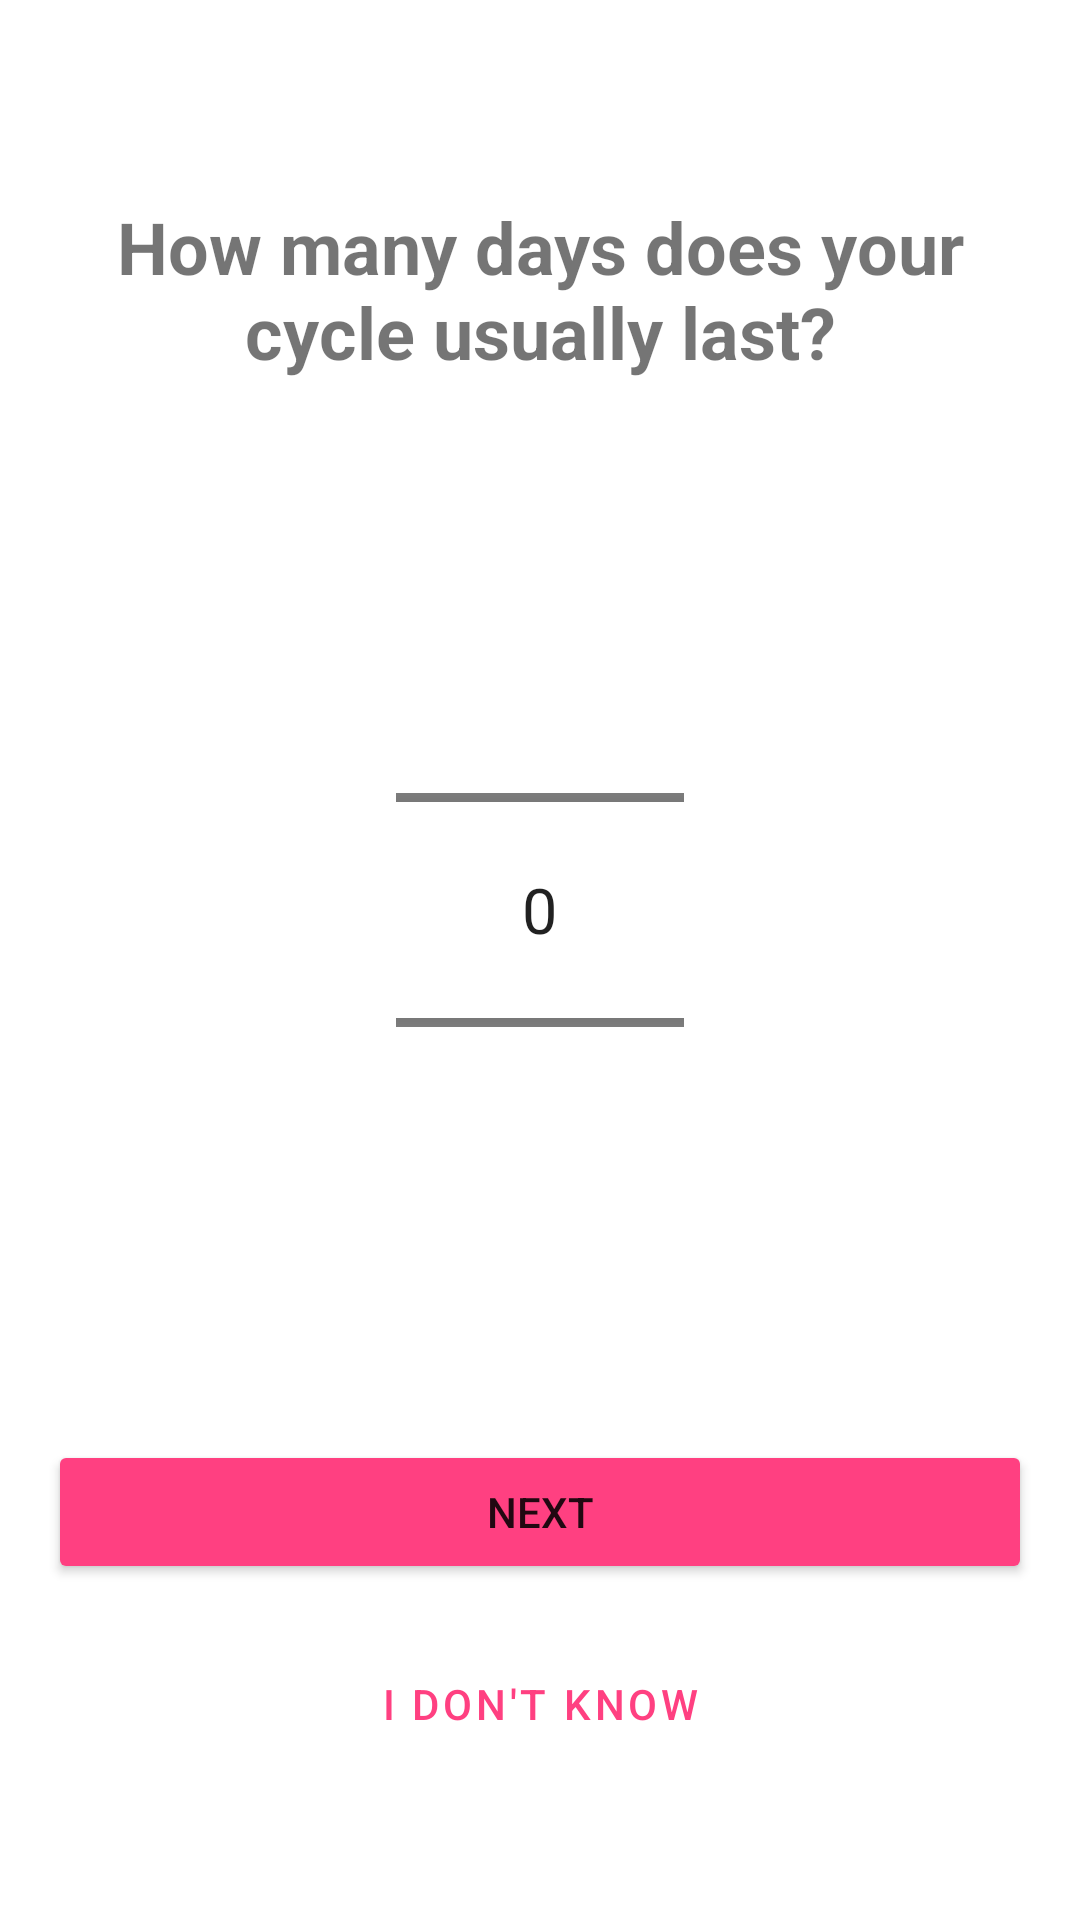

The Android layout XML behind this screen, and the referenced resources:
<!-- AndroidManifest.xml: application theme Theme.Bloom_Russo -->
<!-- res/layout/fragment_onboarding_cycle.xml -->
<?xml version="1.0" encoding="utf-8"?>
<layout xmlns:android="http://schemas.android.com/apk/res/android"
    xmlns:app="http://schemas.android.com/apk/res-auto">

    <androidx.constraintlayout.widget.ConstraintLayout
        android:layout_width="match_parent"
        android:layout_height="match_parent"
        android:padding="16dp">

        <TextView
            android:id="@+id/tvTitle"
            android:layout_width="wrap_content"
            android:layout_height="wrap_content"
            android:text="@string/onboarding_cycle_question"
            android:textSize="24sp"
            android:textStyle="bold"
            android:gravity="center"
            app:layout_constraintTop_toTopOf="parent"
            app:layout_constraintStart_toStartOf="parent"
            app:layout_constraintEnd_toEndOf="parent"
            android:layout_marginTop="50dp"/>

        <NumberPicker
            android:id="@+id/numberPickerCycle"
            android:layout_width="wrap_content"
            android:layout_height="wrap_content"
            app:layout_constraintTop_toBottomOf="@id/tvTitle"
            app:layout_constraintStart_toStartOf="parent"
            app:layout_constraintEnd_toEndOf="parent"
            app:layout_constraintBottom_toTopOf="@id/btnNext"
            android:scaleX="1.5"
            android:scaleY="1.5"/>

        <Button
            android:id="@+id/btnNext"
            android:layout_width="0dp"
            android:layout_height="wrap_content"
            android:text="@string/next"
            android:backgroundTint="@color/bloom_primary"
            app:layout_constraintBottom_toTopOf="@id/btnSkip"
            app:layout_constraintStart_toStartOf="parent"
            app:layout_constraintEnd_toEndOf="parent"
            android:layout_marginBottom="16dp"/>

        <Button
            android:id="@+id/btnSkip"
            android:layout_width="0dp"
            android:layout_height="wrap_content"
            android:text="@string/i_dont_know"
            style="?attr/materialButtonOutlinedStyle"
            app:layout_constraintBottom_toBottomOf="parent"
            app:layout_constraintStart_toStartOf="parent"
            app:layout_constraintEnd_toEndOf="parent"
            android:layout_marginBottom="32dp"/>

    </androidx.constraintlayout.widget.ConstraintLayout>
</layout>
<!-- resources referenced by this layout -->
<resources>
  <color name="bloom_primary">#FF4081</color>
  <string name="i_dont_know">I don\'t know</string>
  <string name="next">Next</string>
  <string name="onboarding_cycle_question">How many days does your cycle usually last?</string>
  <style name="Theme.Bloom_Russo" parent="Theme.MaterialComponents.DayNight.NoActionBar">
          <item name="colorPrimary">@color/bloom_primary</item>
          <item name="colorPrimaryVariant">@color/bloom_period</item>
          <item name="colorOnPrimary">@color/white</item>
          <item name="android:statusBarColor">?attr/colorPrimaryVariant</item>
      </style>
  <color name="bloom_period">#FF8A80</color>
  <color name="white">#FFFFFFFF</color>
</resources>
